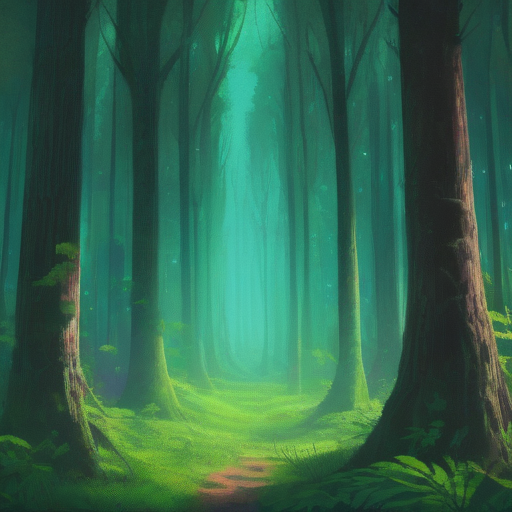
Generation parameters embedded in this image by AUTOMATIC1111 Stable Diffusion web UI or a fork of it (Forge, ...) (PNG 'parameters' text chunk):
dreamscape, forest
Steps: 30, Sampler: Euler, CFG scale: 7.0, Seed: 503043532, Size: 512x512, Model hash: 87a1e3be9f, Model: endjourneyXL_v11, Version: v1.7.0